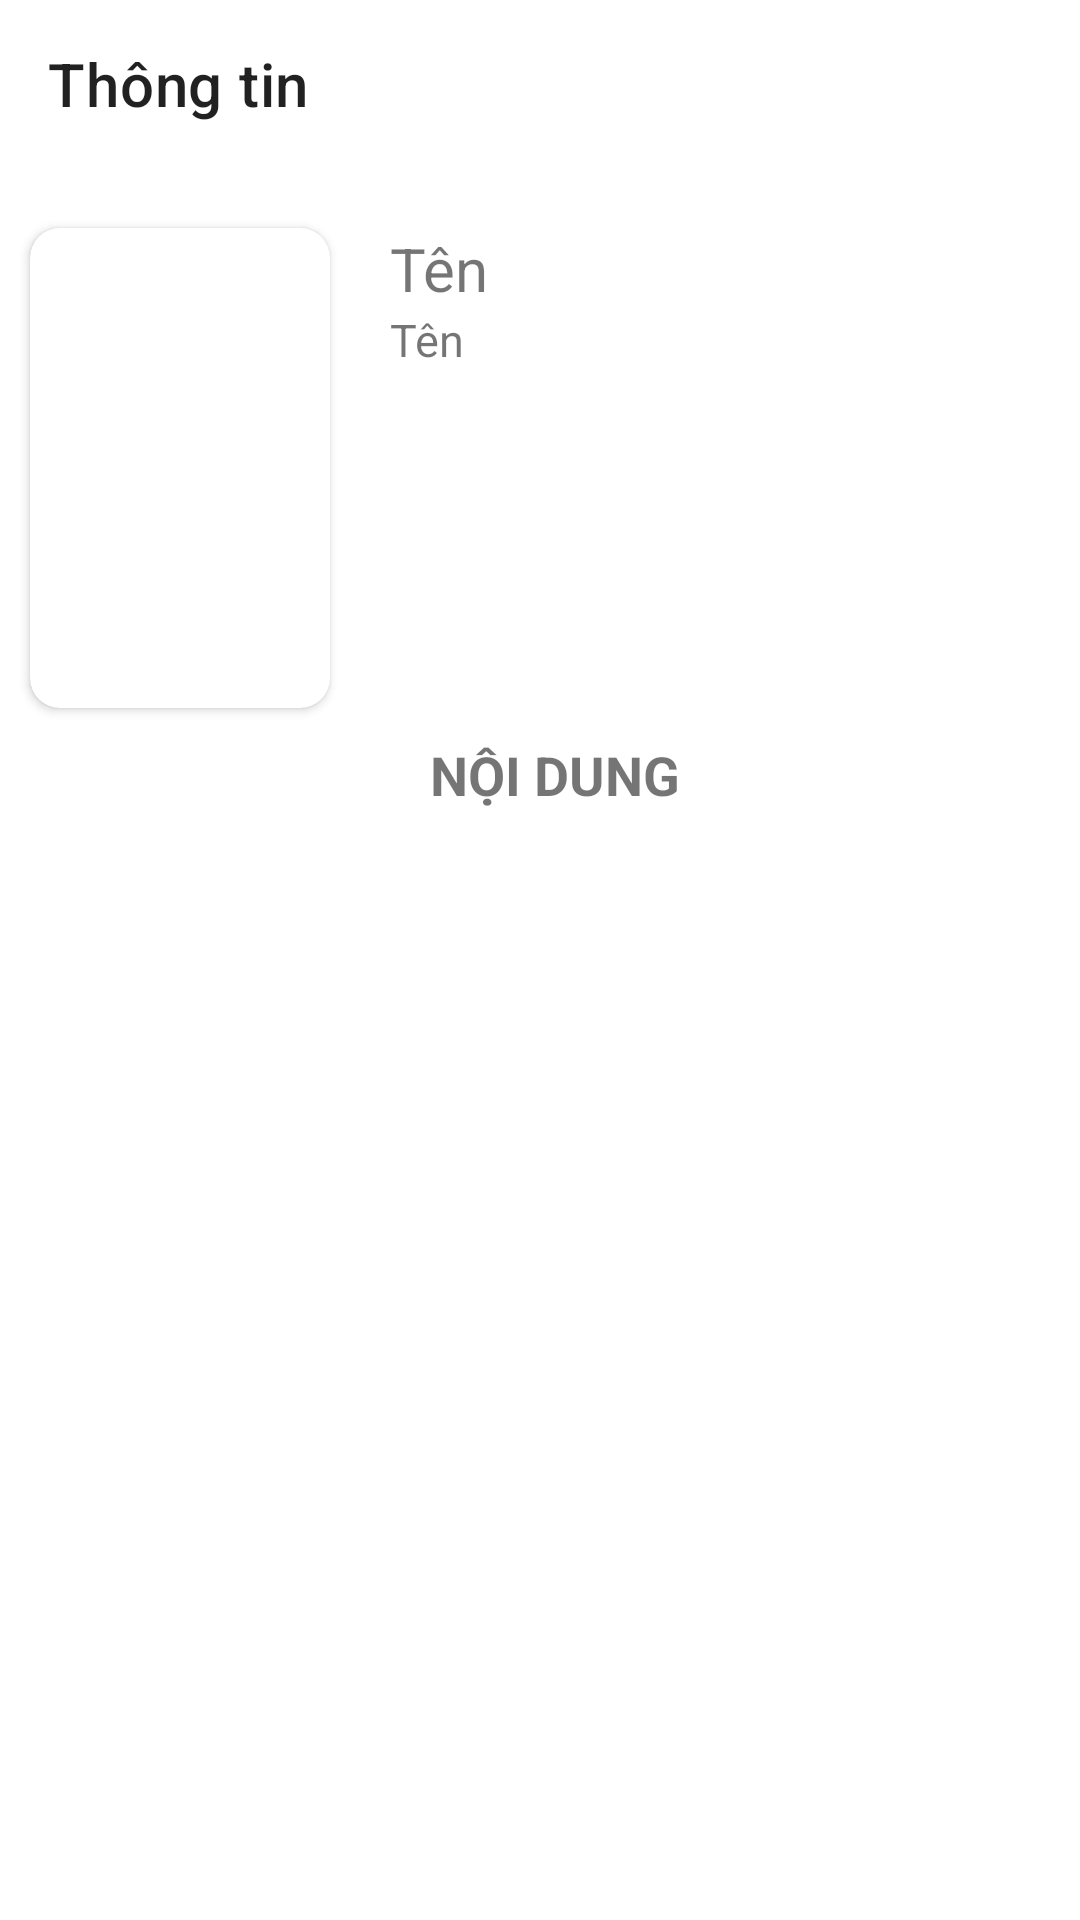

Layout XML and referenced resources for this Android screen:
<!-- AndroidManifest.xml: application theme Theme.LamThu -->
<!-- res/layout/activity_view_book.xml -->
<?xml version="1.0" encoding="utf-8"?>
<RelativeLayout xmlns:android="http://schemas.android.com/apk/res/android"
    xmlns:app="http://schemas.android.com/apk/res-auto"
    xmlns:tools="http://schemas.android.com/tools"
    android:layout_width="match_parent"
    android:layout_height="match_parent"
    tools:context=".ViewBook_Activity">

    <com.google.android.material.appbar.AppBarLayout
        android:layout_width="match_parent"
        android:layout_height="wrap_content"
        android:theme="@style/ThemeOverlay.AppCompat.Dark.ActionBar"
        android:id="@+id/layout_toobar">
        <com.google.android.material.appbar.MaterialToolbar
            android:layout_width="match_parent"
            android:layout_height="?attr/actionBarSize"
            android:id="@+id/toolbar_TT"
            android:background="@color/white"
            android:theme="@style/ThemeOverlay.AppCompat.Light"
            app:navigationIcon="@drawable/ic_baseline_arrow_back_24"
            app:title="Thông tin">

        </com.google.android.material.appbar.MaterialToolbar>
    </com.google.android.material.appbar.AppBarLayout>

    <RelativeLayout
        android:layout_width="match_parent"
        android:layout_height="wrap_content"
        android:layout_below="@+id/layout_toobar">

        <androidx.cardview.widget.CardView
            android:id="@+id/card_avt_view"
            android:layout_width="100dp"
            android:layout_height="160dp"
            android:layout_marginStart="10dp"
            android:layout_marginTop="20dp"
            android:layout_marginEnd="20dp"
            android:layout_marginBottom="10dp"
            app:cardCornerRadius="10dp">

            <ImageView
                android:id="@+id/avt_book_view"
                android:layout_width="match_parent"
                android:layout_height="match_parent"
                android:scaleType="centerCrop"
                android:src="@mipmap/ic_launcher" />
        </androidx.cardview.widget.CardView>

        <LinearLayout
            android:layout_width="wrap_content"
            android:layout_height="wrap_content"
            android:layout_marginTop="20dp"
            android:layout_toRightOf="@+id/card_avt_view"
            android:orientation="vertical">

            <TextView
                android:id="@+id/tv_tenBook_view"
                android:layout_width="wrap_content"
                android:layout_height="wrap_content"
                android:text="Tên"
                android:textSize="20dp"></TextView>

            <TextView
                android:id="@+id/tv_tenTacGia_view"
                android:layout_width="wrap_content"
                android:layout_height="wrap_content"

                android:text="Tên"
                android:textSize="15dp"></TextView>

        </LinearLayout>

        <TextView
            android:id="@+id/moTa"
            android:layout_width="match_parent"
            android:gravity="center"
            android:layout_height="wrap_content"
            android:layout_below="@+id/card_avt_view"
            android:layout_marginStart="10dp"
            android:text="NỘI DUNG"
            android:textSize="18dp"
            android:textStyle="bold" />

        <androidx.constraintlayout.widget.ConstraintLayout
            android:layout_width="match_parent"
            android:layout_height="match_parent"
            android:layout_below="@+id/moTa"
            android:layout_margin="10dp">

            <ScrollView
                android:layout_width="match_parent"
                android:layout_height="match_parent">

                <TextView
                    android:id="@+id/tv_moTa"
                    android:layout_width="wrap_content"
                    android:layout_height="wrap_content"
                    android:textSize="15sp" />
            </ScrollView>
        </androidx.constraintlayout.widget.ConstraintLayout>
    </RelativeLayout>


</RelativeLayout>
<!-- resources referenced by this layout -->
<resources>
  <color name="white">#FFFFFFFF</color>
  <style name="Theme.LamThu" parent="Theme.MaterialComponents.DayNight.NoActionBar">
          
          <item name="colorPrimary">@color/purple_500</item>
          <item name="colorPrimaryVariant">@color/purple_700</item>
          <item name="colorOnPrimary">@color/white</item>
          
          <item name="colorSecondary">@color/teal_200</item>
          <item name="colorSecondaryVariant">@color/teal_700</item>
          <item name="colorOnSecondary">@color/black</item>
          
          <item name="android:statusBarColor" tools:targetApi="l">?attr/colorPrimaryVariant</item>
          
      </style>
  <color name="purple_500">#95a5a6</color>
  <color name="purple_700">#569147</color>
  <color name="teal_200">#FF03DAC5</color>
  <color name="teal_700">#FF018786</color>
  <color name="black">#FF000000</color>
</resources>
